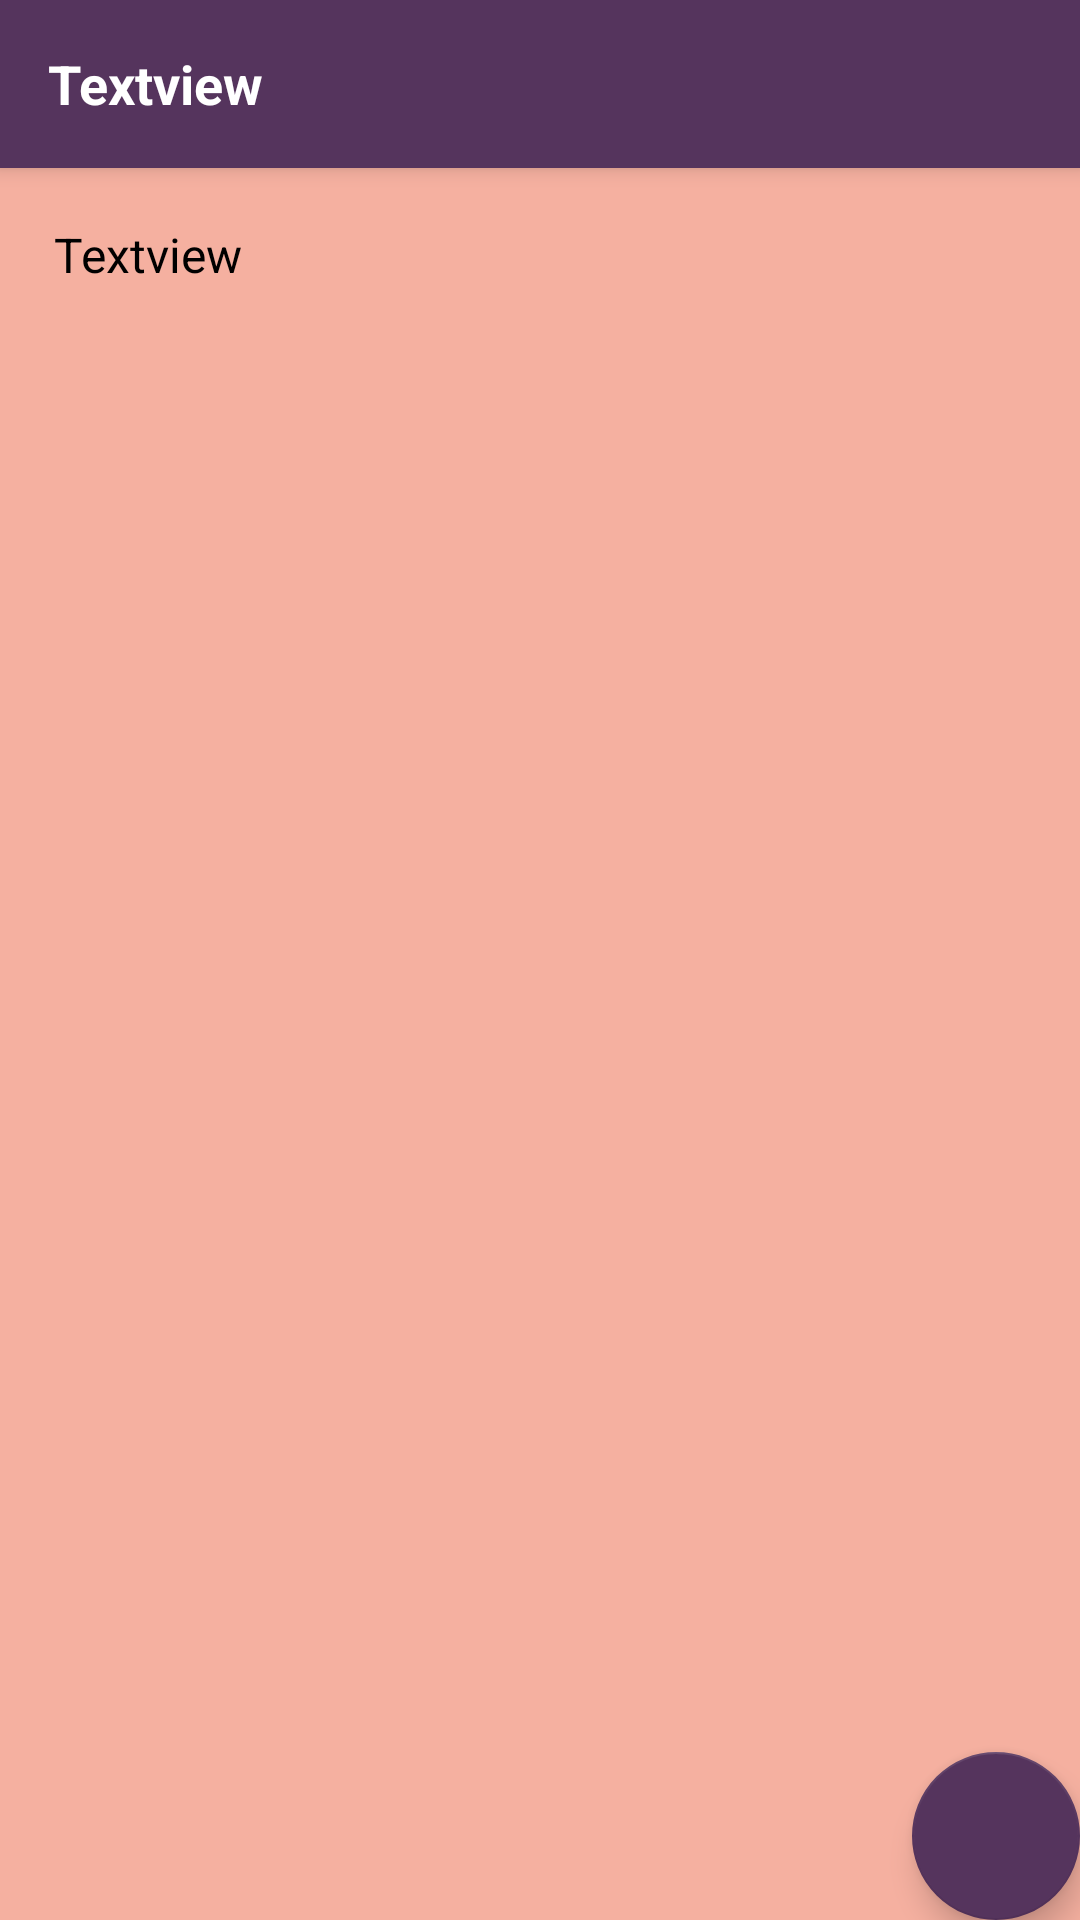

This screen was rendered from an Android layout file. Write that file and the resources it references.
<!-- AndroidManifest.xml: application theme Theme.ToDo -->
<!-- res/layout/activity_note_details.xml -->
<?xml version="1.0" encoding="utf-8"?>
<androidx.coordinatorlayout.widget.CoordinatorLayout xmlns:android="http://schemas.android.com/apk/res/android"
    xmlns:app="http://schemas.android.com/apk/res-auto"
    xmlns:tools="http://schemas.android.com/tools"
    android:layout_width="match_parent"
    android:layout_height="match_parent"
    tools:context=".note.NoteDetails">

    <com.google.android.material.appbar.AppBarLayout
        android:layout_width="match_parent"
        android:layout_height="wrap_content"
       android:theme="@style/AppTheme.AppBarOverlay">

        <androidx.appcompat.widget.Toolbar
            android:id="@+id/toolbar"
            android:layout_width="match_parent"
            android:layout_height="?attr/actionBarSize"
            android:background="#55345d"
            app:popupTheme=" @style/AppTheme.PopupOverlay">

            <TextView
                android:id="@+id/noteDetailsTitle"
                android:layout_width="match_parent"
                android:layout_height="wrap_content"
                android:text="Textview"
                android:textColor="#FFFFFF"
                android:textSize="18sp"
                android:textStyle="bold" />

        </androidx.appcompat.widget.Toolbar>



    </com.google.android.material.appbar.AppBarLayout>

    <include layout="@layout/content_note_details" />

    <com.google.android.material.floatingactionbutton.FloatingActionButton
        android:id="@+id/fab"
        android:layout_width="wrap_content"
        android:layout_height="wrap_content"
        android:layout_gravity="bottom|end"
        android:layout_margin="@dimen/fab_margin"
        app:backgroundTint="#55345d"
        app:maxImageSize="35dp"
        app:srcCompat="@drawable/ic_edit"
        tools:ignore="VectorDrawableCompat" />

</androidx.coordinatorlayout.widget.CoordinatorLayout>
<!-- res/layout/content_note_details.xml (included above) -->
<?xml version="1.0" encoding="utf-8"?>
<androidx.constraintlayout.widget.ConstraintLayout xmlns:android="http://schemas.android.com/apk/res/android"
    xmlns:app="http://schemas.android.com/apk/res-auto"
    xmlns:tools="http://schemas.android.com/tools"
    android:layout_width="match_parent"
    android:layout_height="match_parent"
    app:layout_behavior="@string/appbar_scrolling_view_behavior"
    tools:context=".note.NoteDetails"
    tools:showIn="@layout/activity_note_details">


    <TextView
        android:id="@+id/noteDetailsContent"
        android:layout_width="0dp"
        android:layout_height="0dp"
        android:background="#f5b0a0"
        android:isScrollContainer="true"
        android:padding="18dp"
        android:scrollbars="vertical"
        android:text="Textview"
        android:textColor="#000000"
        android:textSize="16sp"
        app:layout_constraintBottom_toBottomOf="parent"
        app:layout_constraintEnd_toEndOf="parent"
        app:layout_constraintStart_toStartOf="parent"
        app:layout_constraintTop_toTopOf="parent" />
</androidx.constraintlayout.widget.ConstraintLayout>
<!-- resources referenced by this layout -->
<resources>
  <style name="AppTheme.AppBarOverlay" parent="ThemeOverlay.AppCompat.Dark.ActionBar">
          <item name="android:textColorPrimary">@color/colorAccent</item>
          <item name="android:textColorSecondary">#55345d</item>
      </style>
  <style name="AppTheme.PopupOverlay" parent="ThemeOverlay.AppCompat.Dark.ActionBar" />
  <style name="Theme.ToDo" parent="Theme.MaterialComponents.DayNight.DarkActionBar">
          
          <item name="colorPrimary">#55345d</item>
          <item name="colorPrimaryVariant">#55345d</item>
          <item name="colorOnPrimary">@color/white</item>
          
          <item name="colorSecondary">@color/teal_200</item>
          <item name="colorSecondaryVariant">@color/teal_700</item>
          <item name="colorOnSecondary">@color/black</item>
          
          <item name="android:statusBarColor" tools:targetApi="l">@color/black</item>
          
      </style>
  <color name="colorAccent">#D81B60</color>
  <color name="white">#FFFFFFFF</color>
  <color name="teal_200">#FF03DAC5</color>
  <color name="teal_700">#FF018786</color>
  <color name="black">#FF000000</color>
</resources>
